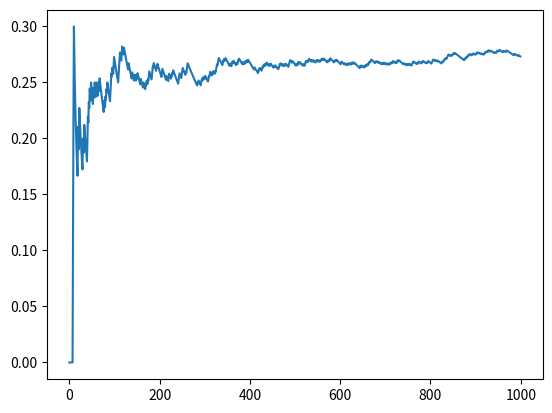

Generate this figure with matplotlib:
import numpy as np
import pandas as pd
import matplotlib.pyplot as plt
import math


#Bernouli大数定理
Samples1 = np.zeros(100)
for i in range(1,100):
    test1 = np.random.randint(0,2,100)
    sum1 = sum(test1)
    Samples1[i]=sum1/i

#plt.plot(Samples1)


#蒙特卡洛算法

#计算pi的近似值
m=1000
n=0
Samples2 = np.zeros(m)
for i in range(m):
    x = np.random.random()
    y = np.random.random()
    if math.sqrt(x**2+y**2)<1:
        n +=1
pi = 4*n/m
x = np.random.random(1000)
y = np.random.random(1000)
#if math.sqrt(x**)
#plt.scatter(x,y)
x1 = np.linspace(0,1,100)
y1 = np.sqrt(1-x1**2)
#plt.plot(x1,y1)

#计算积分
x3 = np.linspace(0,1,num=100)
y3 = np.log(1 + x3) / (1 + x3**2)
#plt.plot(x3,y3,'-',color='red')


m=100
n=0
for i in range(m):
    x6 = np.random.random()
    y6 = np.random.random()
    if np.log(1+x6)/(1+x6**2)>y6:
        n += 1

#plt.scatter(x,y)
result = n/m
print(result)


#以Bernouli大数定理进行展开画图
#计算pi值
n = 0
Bernouli_pi_zeros = np.zeros(5000)
for i in range(1,5000):
    dotsx = np.random.random()
    dotsy = np.random.random()
    if math.sqrt(dotsx**2+dotsy**2)<1:
        n +=1
    Bernouli_pi_zeros[i]=4*n/i

#plt.plot(Bernouli_pi_zeros)

#计算积分的值
f = 0
Bernouli_integral_zeros = np.zeros(1000)
for i in range(1,1000):
    x7 = np.random.random()
    y7 = np.random.random()
    if np.log(1 + x7) / (1 + x7 ** 2) > y7:
        f += 1
    Bernouli_integral_zeros[i]=f/i

plt.plot(Bernouli_integral_zeros)

plt.show()



